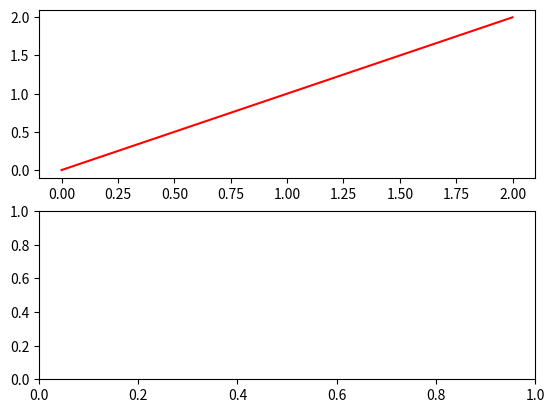

Generate this figure with matplotlib: (Note: this script raises an exception after producing the figure.)

import matplotlib.pyplot as plt
import numpy as np
'''
x=[1,2,3,4]
y=[1,4,9,16]
plt.plot(x,y,color="red",linewidth=2,linestyle="--",marker="o")
plt.axis([0,6,0,20])#0 6 x değerlerinin max ve min degeri 0 20 y degerlerinin max ve min i
plt.title("Grafik Başlığı")
plt.xlabel("x label")
plt.ylabel("y label")
'''

x=np.linspace(0,2,100)
'''
plt.plot(x,x,label="linear",linestyle="--")
plt.plot(x,x**2,label="quadratic",linestyle="dashed")
plt.plot(x,x**3,label="cubic",linestyle="dotted")
plt.xlabel("x label")
plt.ylabel("y label")
plt.title("simple plot")
plt.grid()

plt.legend()
plt.show()
'''
fig,axs=plt.subplots(2)
axs[0].plot(x,x,color="red",label="Linear")
axs[1].plot(x,x**2,color="green",Label="quadradic")
plt.legend()
plt.show()